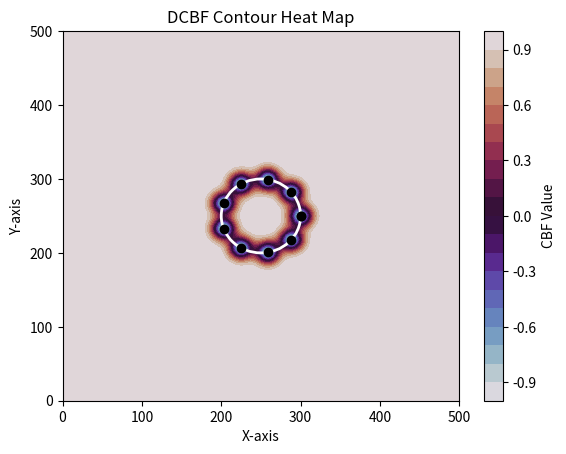
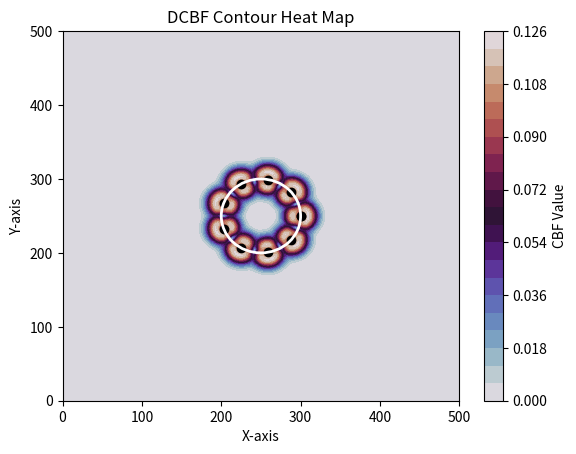

Source code (Python) for these figures, in order:
import random
import time
import matplotlib.pyplot as plt
import numpy as np
from scipy.linalg import cholesky, solve, solve_triangular
from matplotlib.patches import Rectangle
from matplotlib.lines import Line2D

# Define the RBF kernel function
def rbf_kernel(X1, X2, length_scale, sigma_f):
    sqdist = np.sum(X1**2, 1).reshape(-1, 1) + np.sum(X2**2, 1) - 2 * X1 @ X2.T
    return sigma_f * np.exp(-0.5 * (sqdist / length_scale**2))

# Define the CBF function
def CBF(x, y):
    points = np.array([x, y]).T
    length_scale = 10
    sigma_f = 1

    x_width = 500
    y_width = 500
    resolution = 2
    grid_size = int(x_width * 1 / resolution)
    x_grid, y_grid = np.meshgrid(np.linspace(0, x_width, grid_size), np.linspace(0, y_width, grid_size))
    safety_matrix = np.column_stack((x_grid.ravel(), y_grid.ravel()))

    NY = np.ones((len(points), 1))
    X_query = np.array([200, 200]).reshape((1, 2))

    k_star = rbf_kernel(points, safety_matrix, length_scale, sigma_f)
    K = rbf_kernel(points, points, length_scale, sigma_f)
    K_self = rbf_kernel(points, X_query, length_scale, sigma_f)
    k_inv = np.linalg.pinv(K)

    return (1 - 2 * (k_star.T @ k_inv @ NY)), grid_size, x_grid, y_grid

def CBF_derivative(x, y):
    points = np.array([x, y]).T
    length_scale = 10
    sigma_f = 1

    X_query = np.array([250, 250]).reshape((1, 2))

    x_width = 500
    y_width = 500
    resolution = 2
    grid_size = int(x_width * 1 / resolution)
    x_grid, y_grid = np.meshgrid(np.linspace(0, x_width, grid_size), np.linspace(0, y_width, grid_size))
    safety_matrix = np.column_stack((x_grid.ravel(), y_grid.ravel()))

    NY = 1 * np.ones((len(points), 1))
    k_star = rbf_kernel(points, safety_matrix, length_scale, sigma_f)
    #k_star = rbf_kernel(points, X_query, length_scale, sigma_f)
    K = rbf_kernel(points, points, length_scale, sigma_f)
    k_inv = np.linalg.pinv(K)

    # # Compute the pairwise differences for x and y coordinates
    diff_x = safety_matrix[:, 0].reshape(-1, 1) - points[:, 0].reshape(1, -1)
    diff_y = safety_matrix[:, 1].reshape(-1, 1) - points[:, 1].reshape(1, -1)
    
    # Compute the pairwise differences for x and y coordinates
    # diff_x = X_query[:, 0].reshape(-1, 1) - points[:, 0].reshape(1, -1)
    # diff_y = X_query[:, 1].reshape(-1, 1) - points[:, 1].reshape(1, -1)

    # Compute the derivatives of the RBF kernel with respect to x and y
    grad_k_star_x = -(diff_x / (length_scale**2)) * k_star.T
    grad_k_star_y = -(diff_y / (length_scale**2)) * k_star.T

    # Compute the derivative of the CBF function
    grad_h_x = -2 * (grad_k_star_x @ k_inv @ NY).flatten()
    grad_h_y = -2 * (grad_k_star_y @ k_inv @ NY).flatten()

    # Reshape the gradients to the grid size
    grad_h_x = grad_h_x.reshape(grid_size, grid_size)
    grad_h_y = grad_h_y.reshape(grid_size, grid_size)
    
    gradient_magnitude = np.sqrt(grad_h_x**2 + grad_h_y**2)

    return gradient_magnitude

def dCBF(x,y):
    points = np.array([x, y]).T
    length_scale = 10
    sigma_f = 1

    x_width = 500
    y_width = 500
    resolution = 2
    grid_size = int(x_width * 1 / resolution)
    x_grid, y_grid = np.meshgrid(np.linspace(0, x_width, grid_size), np.linspace(0, y_width, grid_size))
    safety_matrix = np.column_stack((x_grid.ravel(), y_grid.ravel()))

    NY = -1 * np.ones((len(points), 1))
    Y = np.ones((len(points), 1))
    X_query = np.array([0, 0]).reshape((1, 2))

    k_star = rbf_kernel(points, safety_matrix, length_scale, sigma_f)
    K = rbf_kernel(points, points, length_scale, sigma_f)
    K_self = rbf_kernel(X_query, points, length_scale, sigma_f)
    k_inv = np.linalg.pinv(K)

    dcbf = np.zeros((2, 1), dtype=float)

    return dh_dx

# Create the gradient magnitude heat map
arr = np.zeros((500, 500), dtype=np.float32)
imgsize = arr.shape[:2]

# Define the center and target radius
center_x, center_y = imgsize[0] // 2, imgsize[1] // 2
target_radius = 50

# Initialize the gradient magnitude array
gradient_magnitude = np.zeros(imgsize)

for y in range(imgsize[1]):
    for x in range(imgsize[0]):
        dx = x - center_x
        dy = y - center_y
        distanceToCenter = np.sqrt(dx**2 + dy**2)

        # Only calculate the gradient outside the circle
        if distanceToCenter > target_radius:
            grad_x = dx / target_radius
            grad_y = dy / target_radius
            gradient_magnitude[y, x] = np.sqrt(grad_x**2 + grad_y**2)
        else:
            gradient_magnitude[y, x] = 0

# Generate points for CBF
num_samples = 10
theta = np.linspace(0, 2 * np.pi, num_samples)
r = target_radius
x, y = r * np.cos(theta) + center_x, r * np.sin(theta) + center_y
h_world, grid_size, x_grid, y_grid = CBF(x, y)
dcbf = CBF_derivative(x,y)
h_grid = h_world.reshape(grid_size, grid_size)
d_grid = dcbf.reshape(grid_size,grid_size)
# Plot the first figure (Gradient Magnitude Heat Map)
fig1, ax1 = plt.subplots()
contour = ax1.contourf(x_grid, y_grid, h_grid, levels=20, cmap='twilight')
cb2 = plt.colorbar(contour, ax=ax1, orientation='vertical', label='CBF Value')
# heatmap1 = ax1.imshow(gradient_magnitude, cmap='plasma')
# cb1 = plt.colorbar(heatmap1, ax=ax1, orientation='vertical', label='Gradient Magnitude')

# Draw the circle representing the target radius and points
draw_circle1 = plt.Circle((center_x, center_y), target_radius, color='white', fill=False, linewidth=2)
ax1.add_patch(draw_circle1)
ax1.scatter(x, y, marker='o', linewidth=1, color='black', label='Samples')

# Add titles and labels
ax1.set_title("DCBF Contour Heat Map")
ax1.set_xlabel("X-axis")
ax1.set_ylabel("Y-axis")

# Plot the second figure (CBF Heat Map)
fig2, ax2 = plt.subplots()
contour = ax2.contourf(x_grid, y_grid, d_grid, levels=20, cmap='twilight')
cb2 = plt.colorbar(contour, ax=ax2, orientation='vertical', label='CBF Value')

# Plot the sampled points and reference circle
ax2.scatter(x, y, marker='o', linewidth=1, color='black', label='Samples')
draw_circle2 = plt.Circle((center_x, center_y), target_radius, color='white', fill=False, linewidth=2)
ax2.add_patch(draw_circle2)

# Add titles and labels
ax2.set_title("DCBF Contour Heat Map")
ax2.set_xlabel("X-axis")
ax2.set_ylabel("Y-axis")

# Display both figures
plt.show()